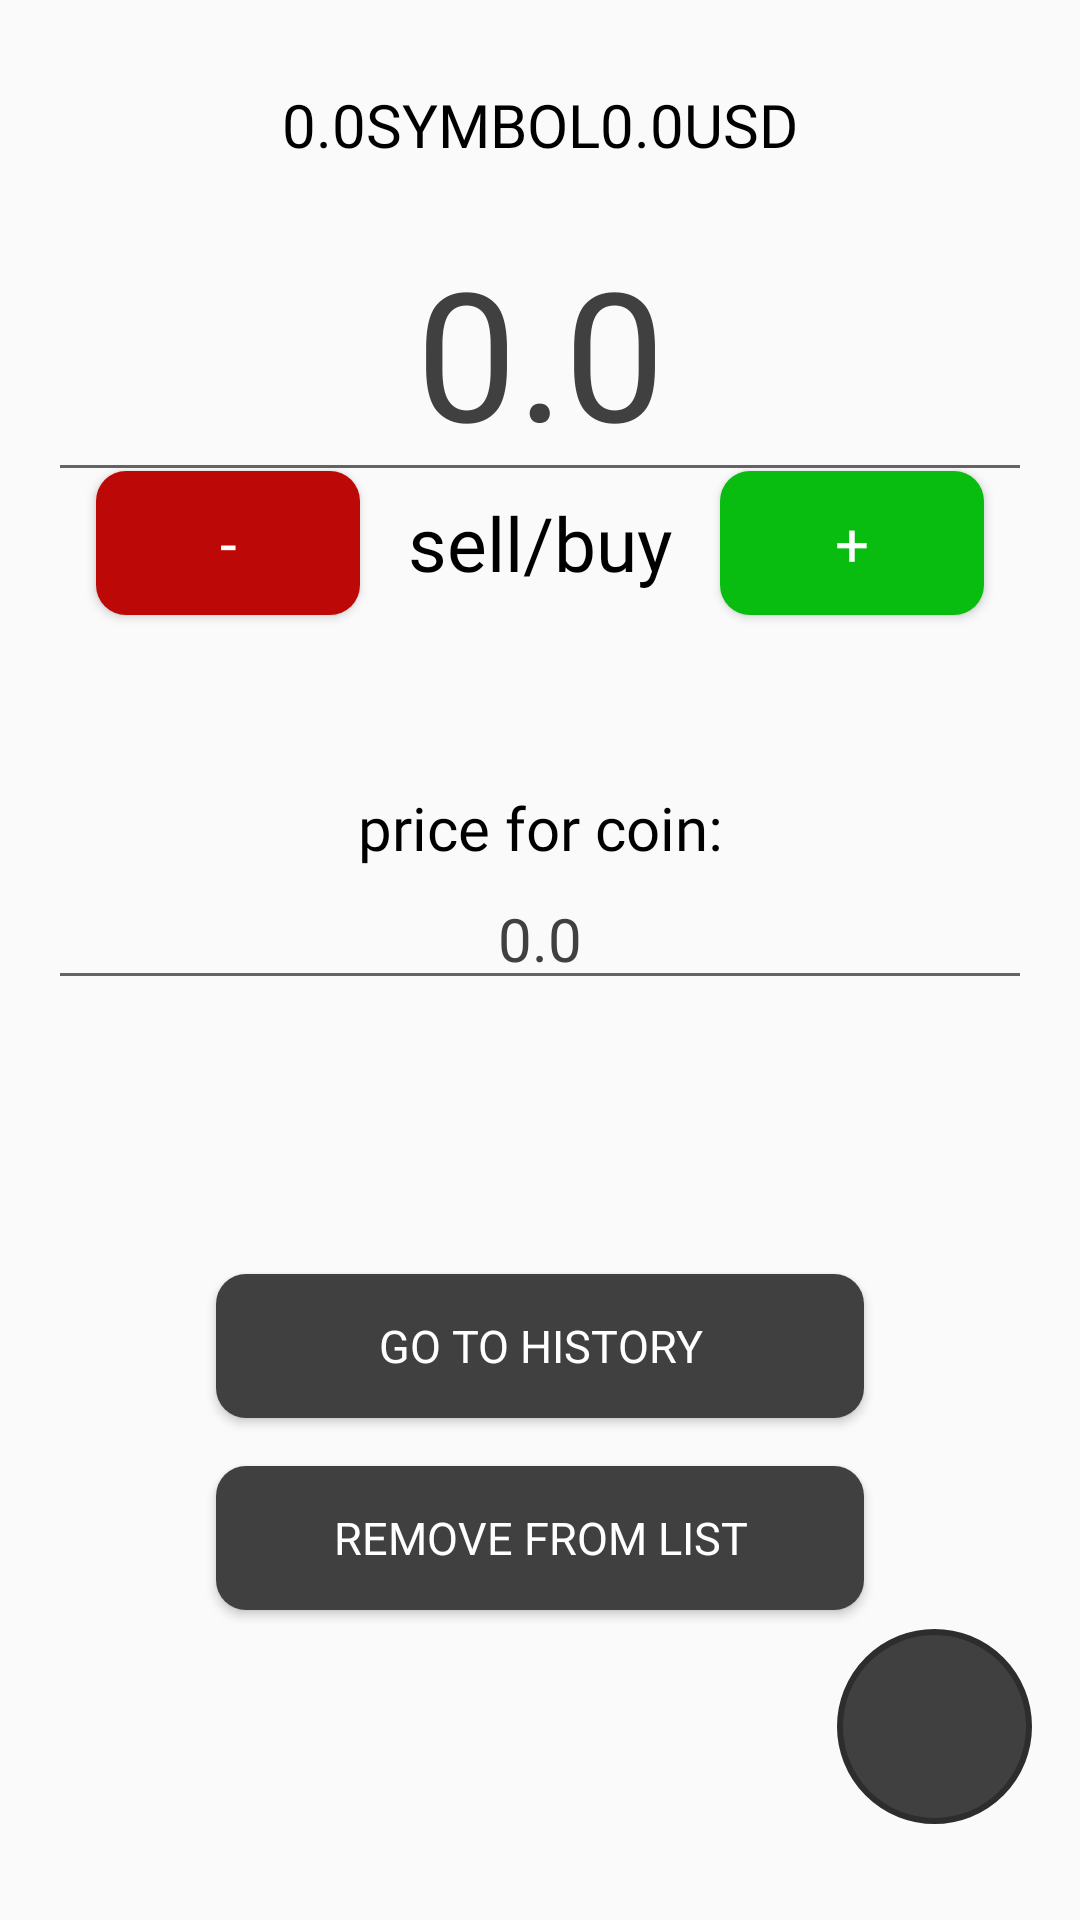

The Android layout XML behind this screen, and the referenced resources:
<!-- AndroidManifest.xml: application theme Theme.CryptoPortfolio -->
<!-- res/layout/fragment_asset_management.xml -->
<?xml version="1.0" encoding="utf-8"?>
<androidx.constraintlayout.widget.ConstraintLayout xmlns:android="http://schemas.android.com/apk/res/android"
    xmlns:tools="http://schemas.android.com/tools"
    android:layout_width="match_parent"
    android:layout_height="match_parent"
    xmlns:app="http://schemas.android.com/apk/res-auto"
    tools:context=".presentation.screens.fragments.AssetManagementFragment"
    tools:ignore="MissingConstraints" >

    <androidx.constraintlayout.widget.Guideline
        android:id="@+id/top_guideline"
        android:layout_width="0dp"
        android:layout_height="0dp"
        android:orientation="horizontal"
        app:layout_constraintGuide_begin="16dp"
        />

    <androidx.constraintlayout.widget.Guideline
        android:id="@+id/bottom_guideline"
        android:layout_width="0dp"
        android:layout_height="0dp"
        android:orientation="horizontal"
        app:layout_constraintGuide_end="16dp"
        />

    <androidx.constraintlayout.widget.Guideline
        android:id="@+id/start_guideline"
        android:layout_width="0dp"
        android:layout_height="0dp"
        android:orientation="vertical"
        app:layout_constraintGuide_begin="16dp"
        />

    <androidx.constraintlayout.widget.Guideline
        android:id="@+id/end_guideline"
        android:layout_width="0dp"
        android:layout_height="0dp"
        android:orientation="vertical"
        app:layout_constraintGuide_end="16dp"
        />

    <LinearLayout
        android:layout_width="wrap_content"
        android:layout_height="0dp"
        android:orientation="horizontal"
        app:layout_constraintBottom_toTopOf="@id/edit_text_amount"
        app:layout_constraintEnd_toStartOf="@id/end_guideline"
        app:layout_constraintStart_toStartOf="@id/start_guideline"
        app:layout_constraintTop_toBottomOf="@id/top_guideline">

        <TextView
            android:id="@+id/tv_amount"
            android:layout_width="wrap_content"
            android:layout_height="wrap_content"
            android:layout_gravity="center"
            android:textSize="20sp"
            style="@style/firstTextColor"
            android:fontFamily="@font/sarabun_semibold"
            android:text="@string/empty" />

        <TextView
            android:id="@+id/tv_asset"
            android:layout_width="wrap_content"
            android:layout_height="wrap_content"
            android:layout_gravity="center"
            android:textSize="20sp"
            style="@style/firstTextColor"
            android:fontFamily="@font/sarabun_semibold"
            android:textAllCaps="true"
            android:text="@string/symbol" />

        <TextView
            android:id="@+id/tv_usd_amount"
            android:layout_width="wrap_content"
            android:layout_height="wrap_content"
            android:layout_gravity="center"
            android:textSize="20sp"
            style="@style/firstTextColor"
            android:fontFamily="@font/sarabun_semibold"
            android:text="@string/empty" />

        <TextView
            android:id="@+id/tv_usd"
            android:layout_width="wrap_content"
            android:layout_height="wrap_content"
            android:layout_gravity="center"
            android:textSize="20sp"
            style="@style/firstTextColor"
            android:fontFamily="@font/sarabun_semibold"
            android:textAllCaps="true"
            android:text="@string/usd" />

    </LinearLayout>

    <EditText
        android:id="@+id/edit_text_amount"
        android:layout_height="wrap_content"
        android:layout_width="0dp"
        android:gravity="center"
        android:inputType="numberDecimal"
        app:layout_constraintTop_toTopOf="@id/top_guideline"
        app:layout_constraintStart_toStartOf="@id/start_guideline"
        app:layout_constraintEnd_toEndOf="@id/end_guideline"
        app:layout_constraintBottom_toTopOf="@id/bottom_guideline"
        app:layout_constraintVertical_bias="0.1"
        android:hint="@string/empty"
        android:textColorHint="@color/second_color"
        android:textSize="60sp"
        style="@style/firstTextColor"
        android:fontFamily="@font/sarabun_semibold"
        />

    <TextView
        android:id="@+id/tv_sell_buy"
        android:layout_height="wrap_content"
        android:layout_width="wrap_content"
        app:layout_constraintTop_toBottomOf="@id/edit_text_amount"
        app:layout_constraintStart_toStartOf="@id/start_guideline"
        app:layout_constraintEnd_toEndOf="@id/end_guideline"
        android:text="@string/sell_buy"
        style="@style/firstTextColor"
        android:textSize="25sp"
        android:fontFamily="@font/sarabun_semibold"
        />

    <Button
        android:id="@+id/btn_plus"
        android:layout_width="wrap_content"
        android:layout_height="wrap_content"
        app:layout_constraintStart_toEndOf="@id/tv_sell_buy"
        app:layout_constraintEnd_toStartOf="@id/end_guideline"
        app:layout_constraintTop_toTopOf="@id/tv_sell_buy"
        app:layout_constraintBottom_toBottomOf="@id/tv_sell_buy"
        android:text="@string/plus"
        android:background="@drawable/searchview_bg"
        android:backgroundTint="@color/add_asset_color"
        android:textColor="@color/white"
        style="@style/secondTextColor"
        android:fontFamily="@font/sarabun_semibold"
        android:textSize="20sp"
        />

    <Button
        android:id="@+id/btn_minus"
        android:layout_width="wrap_content"
        android:layout_height="wrap_content"
        app:layout_constraintStart_toEndOf="@id/start_guideline"
        app:layout_constraintEnd_toStartOf="@id/tv_sell_buy"
        app:layout_constraintTop_toTopOf="@id/tv_sell_buy"
        app:layout_constraintBottom_toBottomOf="@id/tv_sell_buy"
        android:text="@string/minus"
        android:background="@drawable/searchview_bg"
        android:backgroundTint="@color/remove_asset_color"
        android:textColor="@color/white"
        style="@style/secondTextColor"
        android:fontFamily="@font/sarabun_semibold"
        android:textSize="20sp"
        />

    <TextView
        android:id="@+id/tv_price_for_coin"
        android:layout_height="wrap_content"
        android:layout_width="0dp"
        android:gravity="center"
        app:layout_constraintStart_toStartOf="@id/start_guideline"
        app:layout_constraintEnd_toEndOf="@id/end_guideline"
        app:layout_constraintBottom_toTopOf="@id/edit_text_price"
        android:text="@string/price_for_coin"
        style="@style/firstTextColor"
        android:textSize="20sp"
        android:fontFamily="@font/sarabun_semibold"
        />

    <EditText
        android:id="@+id/edit_text_price"
        android:layout_height="wrap_content"
        android:layout_width="0dp"
        android:gravity="center"
        android:inputType="numberDecimal"
        app:layout_constraintTop_toBottomOf="@id/tv_sell_buy"
        app:layout_constraintStart_toStartOf="@id/start_guideline"
        app:layout_constraintEnd_toEndOf="@id/end_guideline"
        app:layout_constraintBottom_toTopOf="@id/btn_go_to_history"
        app:layout_constraintVertical_bias="0.5"
        android:hint="@string/empty"
        android:textColorHint="@color/second_color"
        android:textSize="20sp"
        style="@style/firstTextColor"
        android:fontFamily="@font/sarabun_semibold"
        />

    <Button
        android:id="@+id/btn_go_to_history"
        android:layout_width="0dp"
        app:layout_constraintWidth_percent="0.6"
        android:layout_height="wrap_content"
        app:layout_constraintTop_toBottomOf="@id/tv_sell_buy"
        app:layout_constraintVertical_bias="0.6"
        app:layout_constraintEnd_toStartOf="@id/end_guideline"
        app:layout_constraintStart_toEndOf="@id/start_guideline"
        app:layout_constraintBottom_toTopOf="@id/bottom_guideline"
        android:text="@string/go_to_history"
        android:textAllCaps="true"
        android:background="@drawable/searchview_bg"
        android:backgroundTint="@color/second_color"
        android:textColor="@color/white"
        style="@style/secondTextColor"
        android:fontFamily="@font/sarabun_semibold"
        android:textSize="15sp"
        />

    <Button
        android:id="@+id/btn_remove_all"
        android:layout_width="0dp"
        app:layout_constraintWidth_percent="0.6"
        android:layout_height="wrap_content"
        app:layout_constraintTop_toBottomOf="@id/btn_go_to_history"
        app:layout_constraintStart_toStartOf="@id/btn_go_to_history"
        app:layout_constraintEnd_toEndOf="@id/btn_go_to_history"
        android:layout_marginTop="16dp"
        android:text="@string/remove_from_list"
        android:textAllCaps="true"
        android:background="@drawable/searchview_bg"
        android:backgroundTint="@color/second_color"
        android:textColor="@color/white"
        style="@style/secondTextColor"
        android:fontFamily="@font/sarabun_semibold"
        android:textSize="15sp"
        />

    <ImageButton
        android:id="@+id/btn_back"
        android:layout_width="65dp"
        android:layout_height="65dp"
        android:layout_marginBottom="16dp"
        android:background="@drawable/round_button"
        android:src="@drawable/ic_arrow_back"
        app:layout_constraintBottom_toTopOf="@id/bottom_guideline"
        app:layout_constraintEnd_toStartOf="@id/end_guideline"
        />


</androidx.constraintlayout.widget.ConstraintLayout>
<!-- resources referenced by this layout -->
<resources>
  <color name="add_asset_color">#08BD0F</color>
  <color name="remove_asset_color">#BD0808</color>
  <color name="second_color">#404040</color>
  <color name="white">#FFFFFFFF</color>
  <!-- drawable round_button (drawable) -->
  <?xml version="1.0" encoding="utf-8"?>
  <selector xmlns:android="http://schemas.android.com/apk/res/android">
      <item android:state_pressed="false">
          <shape android:shape="rectangle">
              <corners android:radius="1000dp" />
              <solid android:color="@color/second_color" />
              <stroke
                  android:width="2dip"
                  android:color="@color/first_color" />
              <padding
                  android:bottom="4dp"
                  android:left="4dp"
                  android:right="4dp"
                  android:top="4dp" />
          </shape>
      </item>
      <item android:state_pressed="true">
          <shape android:shape="rectangle">
              <corners android:radius="1000dp" />
              <solid android:color="@color/second_color" />
              <stroke
                  android:width="2dip"
                  android:color="@color/first_color" />
              <padding
                  android:bottom="4dp"
                  android:left="4dp"
                  android:right="4dp"
                  android:top="4dp" />
          </shape>
      </item>
  </selector>
  <!-- drawable searchview_bg (drawable) -->
  <?xml version="1.0" encoding="utf-8"?>
  <shape xmlns:android="http://schemas.android.com/apk/res/android">
      <solid android:color="@color/first_color"/>
      <corners android:radius="10dp"/>
  </shape>
  <string name="empty">0.0</string>
  <string name="go_to_history">go to history</string>
  <string name="minus">-</string>
  <string name="plus">+</string>
  <string name="price_for_coin">price for coin:</string>
  <string name="remove_from_list">remove from list</string>
  <string name="sell_buy">sell/buy</string>
  <string name="symbol">symbol</string>
  <string name="usd">USD</string>
  <style name="firstTextColor">
          <item name="android:textColor">@color/black</item>
      </style>
  <style name="secondTextColor">
          <item name="android:textColor">@color/second_color</item>
      </style>
  <style name="Theme.CryptoPortfolio" parent="Theme.MaterialComponents.Light.NoActionBar.Bridge">
          
          <item name="android:statusBarColor">@color/background_color</item>
          <item name="android:navigationBarColor">@color/black</item>
          
      </style>
  <color name="first_color">#2D2D2D</color>
  <color name="black">#FF000000</color>
  <color name="background_color">#232323</color>
</resources>
